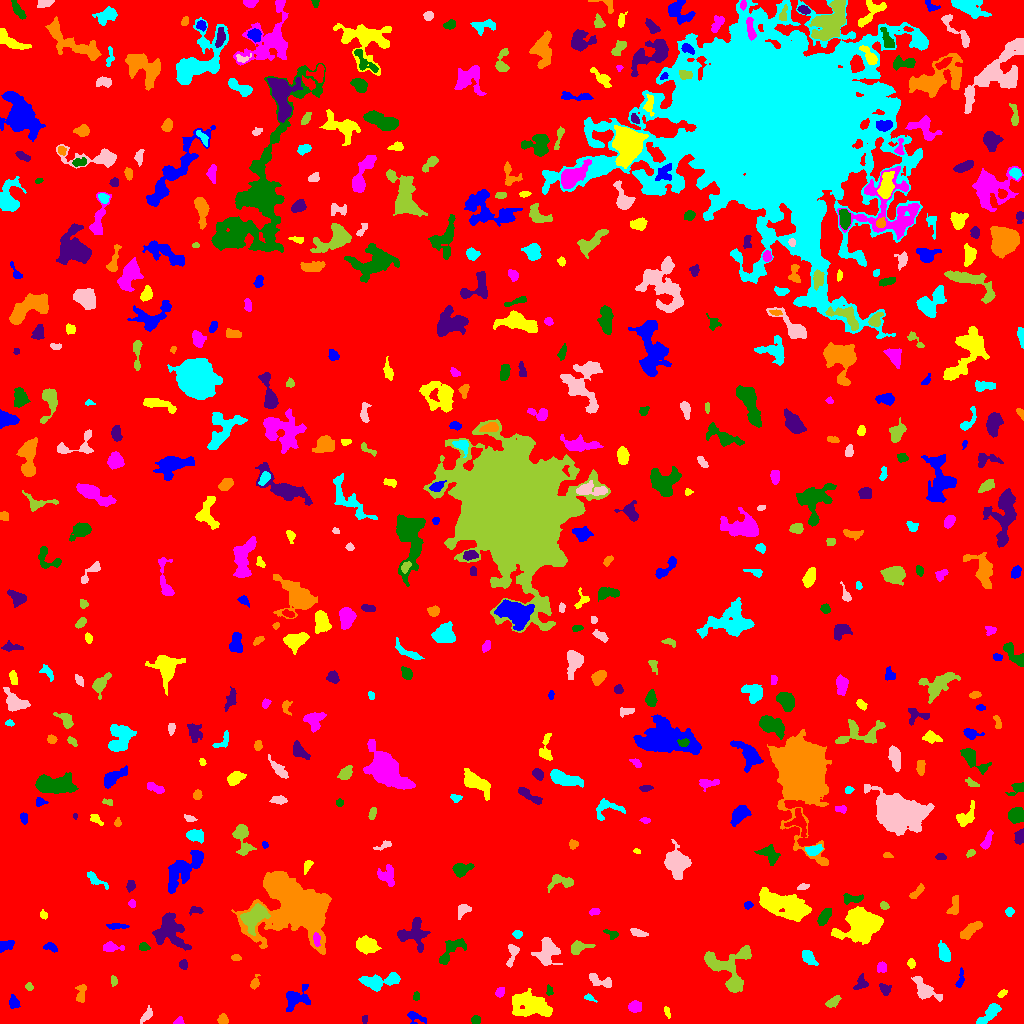

Values plotted in this chart, from the file beside it:
ID, X, Y, A, B, theta, total_flux, mu_max, mu_median, mu_mean, R_fwhm, R_e, R10, R90, x_start, x_end, y_start, y_end, area, greylevel
0, 514, 513.1, 299.9, 293.8, -0.5212, 2668864, 17.0, 3.0, 3.178, 84.32, 248.1, 95.49, 398.5, 0, 1023, 0, 1023, 839700, 3.178
1, 413.9, 7.199, 3.972, 2.047, -0.3358, 146.0, 4.0, 1.0, 1.021, 3.613, 2.821, 1.128, 4.652, 407, 426, 0, 12, 143, 9.021
2, 667.1, 11.47, 2.89, 1.272, -1.295, 162.0, 5.0, 2.5, 2.613, 3.141, 2.394, 0.9772, 3.742, 664, 670, 5, 17, 62, 9.613
3, 178.6, 1.931, 2.168, 1.67, 0.3856, 217.0, 8.0, 3.0, 3.444, 2.821, 2.185, 0.7979, 3.656, 173, 184, 0, 7, 63, 12.44
4, 475.9, 3.552, 2.019, 2.007, -0.9945, 172.0, 5.0, 2.0, 2.234, 3.385, 2.646, 0.9772, 3.989, 471, 480, 0, 8, 77, 10.23
5, 364.7, 4.298, 1.904, 1.408, 1.478, 104.0, 4.0, 2.0, 2.167, 3.192, 2.111, 0.7979, 3.241, 362, 367, 0, 8, 48, 11.17
6, 222.9, 3.87, 2.472, 2.273, -1.554, 463.0, 10.0, 5.0, 4.724, 3.989, 3.038, 1.128, 4.687, 217, 228, 0, 10, 98, 11.72
7, 989.7, 10.39, 7.135, 2.533, 0.7838, 953.0, 10.0, 3.0, 3.708, 4.951, 4.72, 1.784, 7.818, 976, 1001, 0, 20, 257, 10.71
8, 146.8, 8.319, 4.154, 1.841, 0.9205, 376.0, 8.0, 3.0, 3.133, 3.909, 3.29, 1.262, 5.293, 140, 152, 0, 18, 120, 10.13
9, 832.9, 21.68, 3.814, 1.713, 0.6383, 222.0, 4.0, 2.0, 1.748, 4.754, 3.192, 1.262, 4.886, 825, 841, 16, 28, 127, 9.748
10, 875.4, 11.0, 3.484, 1.621, 0.4892, 184.0, 4.0, 2.0, 1.878, 4.406, 2.985, 1.128, 4.514, 869, 882, 6, 16, 98, 10.88
11, 13.44, 20.99, 3.404, 2.173, -1.393, 226.0, 4.0, 2.0, 1.899, 4.983, 3.385, 1.382, 5.015, 9, 20, 15, 29, 119, 9.899
12, 532.1, 18.35, 10.41, 5.391, -0.2445, 4259, 13.0, 5.0, 5.656, 8.667, 8.556, 3.385, 13.58, 512, 552, 7, 35, 753, 11.66
13, 634.4, 16.41, 2.951, 2.535, -0.292, 371.0, 6.0, 3.0, 2.594, 4.82, 3.478, 1.382, 5.352, 628, 641, 11, 23, 143, 10.59
14, 416.2, 27.33, 2.419, 1.688, 1.511, 148.0, 4.0, 3.0, 2.596, 3.989, 2.706, 1.128, 3.785, 413, 419, 23, 32, 57, 9.596
15, 885, 34.17, 3.119, 2.243, -0.7993, 376.0, 8.0, 3.0, 3.327, 3.949, 3.241, 1.128, 5.14, 879, 891, 28, 40, 113, 10.33
16, 81.16, 29.97, 5.307, 2.263, 1.441, 315.0, 4.0, 2.0, 2.114, 5.698, 3.949, 1.493, 6.05, 75, 86, 21, 39, 149, 9.114
17, 588.9, 25.75, 3.012, 1.38, -0.3506, 163.0, 6.0, 2.0, 2.587, 2.985, 2.326, 0.7979, 3.742, 584, 597, 21, 30, 63, 9.587
18, 925, 33.38, 7.544, 3.435, -0.7394, 1710, 17.0, 4.0, 5.044, 4.26, 5.078, 1.871, 8.519, 911, 942, 22, 47, 339, 12.04
19, 29.12, 37.04, 1.783, 1.512, -1.445, 114.0, 5.0, 2.0, 1.966, 2.764, 2.111, 0.7979, 3.241, 25, 33, 33, 41, 58, 9.966
20, 202.5, 28.51, 4.414, 3.826, -0.7487, 1261, 11.0, 5.0, 5.168, 5.528, 4.652, 1.954, 7.527, 193, 211, 20, 41, 244, 12.17
21, 294.8, 24.29, 6.951, 4.856, 0.6722, 1596, 11.0, 3.5, 4.534, 5.944, 5.585, 2.185, 9.202, 286, 310, 12, 39, 352, 10.53
22, 1002, 29.8, 2.42, 1.331, 0.5069, 115.0, 4.0, 2.0, 1.855, 3.29, 2.257, 0.7979, 3.568, 997, 1007, 26, 34, 62, 9.855
23, 499.6, 31.17, 2.392, 2.066, 0.9193, 248.0, 6.0, 3.0, 2.918, 3.989, 2.877, 1.128, 4.406, 495, 504, 26, 36, 85, 9.918
24, 549.0, 32.25, 2.359, 1.445, -1.42, 97.0, 5.0, 1.0, 1.565, 1.871, 2.111, 0.5642, 3.478, 546, 553, 28, 39, 62, 9.565
25, 861.2, 41.02, 3.985, 2.848, 1.179, 552.0, 9.0, 4.0, 4.0, 3.656, 3.7, 1.382, 5.89, 853, 868, 34, 50, 138, 10.0
26, 255, 40.75, 3.836, 1.913, 1.253, 239.0, 5.0, 2.0, 2.464, 3.827, 3.09, 1.262, 4.787, 250, 260, 34, 49, 97, 9.464
27, 379.1, 42.17, 10.49, 3.292, 0.138, 1637, 11.0, 4.0, 3.861, 5.499, 6.155, 2.326, 9.837, 358, 400, 32, 51, 424, 10.86
28, 599.2, 43.08, 7.388, 2.497, -0.3573, 749.0, 9.0, 4.0, 3.726, 4.853, 4.26, 1.596, 6.747, 589, 611, 36, 50, 201, 10.73
29, 113.6, 42.79, 2.549, 1.52, -1.512, 202.0, 7.0, 3.0, 3.108, 2.877, 2.394, 0.9772, 3.785, 111, 117, 37, 48, 65, 10.11
30, 333.8, 49.81, 2.634, 1.29, -1.478, 199.0, 8.0, 3.5, 3.98, 2.821, 2.111, 0.7979, 3.432, 331, 337, 44, 55, 50, 9.98
31, 960.2, 44.09, 5.211, 1.622, 1.398, 433.0, 9.0, 4.0, 4.163, 3.523, 3.338, 1.262, 5.109, 955, 964, 36, 56, 104, 10.16
32, 911.2, 60.05, 2.199, 1.824, -1.348, 245.0, 7.0, 3.0, 3.451, 3.241, 2.523, 0.9772, 3.989, 907, 915, 55, 65, 71, 10.45
33, 881.9, 56.25, 2.616, 2.381, 1.461, 265.0, 5.0, 3.0, 2.677, 3.989, 3.141, 1.262, 4.886, 877, 886, 51, 62, 99, 10.68
34, 451.5, 73.83, 9.258, 3.663, 0.7982, 1448, 9.0, 5.0, 4.597, 7.136, 5.754, 2.326, 8.831, 439, 466, 59, 85, 315, 10.6
35, 183.3, 58.81, 2.197, 2.052, -1.377, 237.0, 7.0, 3.0, 3.0, 3.141, 2.764, 0.9772, 4.26, 179, 187, 54, 64, 79, 11.0
36, 236.1, 65.8, 2.319, 1.562, -0.109, 210.0, 6.0, 3.0, 3.387, 3.656, 2.459, 0.9772, 3.742, 231, 241, 63, 69, 62, 10.39
37, 808.4, 67.26, 3.743, 2.306, -0.9717, 315.0, 6.0, 1.0, 1.81, 4.26, 3.478, 1.262, 5.809, 802, 818, 58, 73, 174, 9.81
38, 512.9, 70.83, 5.982, 2.357, 1.319, 590.0, 11.0, 3.0, 3.576, 3.038, 3.523, 1.262, 6.077, 506, 519, 56, 79, 165, 10.58
39, 729, 54.52, 13.29, 11.28, -0.9849, 4638, 15.0, 5.0, 5.456, 7.506, 9.097, 3.338, 14.44, 704, 751, 31, 78, 850, 11.46
40, 624.6, 71.67, 2.199, 1.787, -0.1535, 285.0, 9.0, 3.0, 3.276, 3.038, 2.523, 0.9772, 4.029, 618, 630, 67, 76, 87, 11.28
41, 5.808, 77.55, 4.581, 2.031, 0.4447, 395.0, 7.0, 3.0, 2.821, 4.222, 3.478, 1.382, 5.293, 0, 14, 71, 83, 140, 10.82
42, 366.9, 78.14, 4.985, 3.437, -0.2578, 1778, 13.0, 5.0, 5.591, 6.333, 5.323, 2.111, 8.368, 356, 381, 69, 88, 318, 12.59
43, 110.6, 76.33, 4.35, 2.168, -0.04927, 619.0, 11.0, 3.0, 4.046, 3.656, 3.338, 1.262, 5.781, 103, 124, 72, 82, 153, 11.05
44, 143.8, 76.95, 2.294, 1.774, -0.03732, 177.0, 5.0, 2.0, 2.185, 3.385, 2.585, 0.9772, 3.949, 139, 150, 73, 81, 81, 10.19
45, 170.1, 92.08, 10, 6.912, -0.9788, 3094, 12.0, 4.0, 4.517, 7.695, 8.444, 3.192, 13.2, 152, 191, 73, 111, 685, 10.52
46, 297.1, 116.4, 16.4, 12.6, -0.4269, 51865, 67.0, 9.0, 15.26, 12.17, 13.73, 5.14, 25.83, 231, 331, 69, 152, 3398, 21.26
47, 944, 70.19, 4.318, 2.333, -1.279, 1132, 16.0, 5.0, 5.717, 4.478, 3.989, 1.493, 6.383, 938, 950, 62, 83, 198, 12.72
48, 547, 71.3, 7.056, 5.024, 1.348, 1360, 7.0, 3.0, 3.112, 7.569, 6.507, 2.646, 10.09, 531, 562, 58, 86, 437, 10.11
49, 578.2, 76.04, 4.655, 2.752, 0.2835, 1038, 13.0, 4.0, 5.378, 4.951, 4.068, 1.596, 6.507, 571, 595, 69, 83, 193, 12.38
50, 775.2, 76.19, 5.721, 3.31, -1.485, 1463, 14.0, 4.0, 4.704, 4.853, 4.983, 1.871, 8.33, 767, 783, 66, 90, 311, 11.7
51, 50.52, 76.25, 3.605, 2.001, -0.3279, 361.0, 6.0, 4.0, 3.539, 4.951, 3.432, 1.382, 5.109, 43, 57, 71, 81, 102, 9.539
52, 862.2, 98.2, 10.03, 7.234, 0.3081, 6640, 15.0, 6.0, 6.217, 10.54, 9.657, 3.827, 15.45, 831, 883, 79, 117, 1068, 13.22
53, 316.5, 84.21, 3.443, 1.617, -1.506, 256.0, 7.0, 3.0, 2.844, 3.09, 2.932, 1.128, 4.583, 313, 320, 77, 91, 90, 18.84
54, 612.1, 88.98, 3.113, 1.923, -0.3863, 109.0, 4.0, 1.0, 1.16, 3.141, 2.585, 0.9772, 4.222, 603, 618, 84, 94, 94, 9.16
55, 413.2, 89.54, 7.955, 7.156, 0.2316, 1477, 9.0, 3.0, 3.129, 5.412, 6.747, 2.523, 10.76, 397, 430, 71, 106, 472, 10.13
56, 969.7, 92.76, 6.464, 2.339, 0.6666, 975.0, 10.0, 4.0, 4.167, 5.836, 4.918, 1.871, 7.421, 960, 982, 84, 102, 234, 11.17
57, 517.4, 89.27, 2.035, 1.823, -0.3149, 166.0, 5.0, 2.0, 2.274, 3.192, 2.459, 0.9772, 3.868, 512, 522, 85, 93, 73, 10.27
58, 637.4, 90.8, 4.297, 1.705, -0.3078, 302.0, 5.0, 3.0, 2.603, 4.514, 3.338, 1.382, 5.046, 630, 648, 87, 95, 116, 9.603
59, 255.1, 107.9, 6.69, 4.09, 0.6927, 3370, 20.0, 6.0, 7.232, 6.77, 6.024, 2.326, 9.821, 240, 270, 88, 120, 466, 21.23
... 515 more rows
